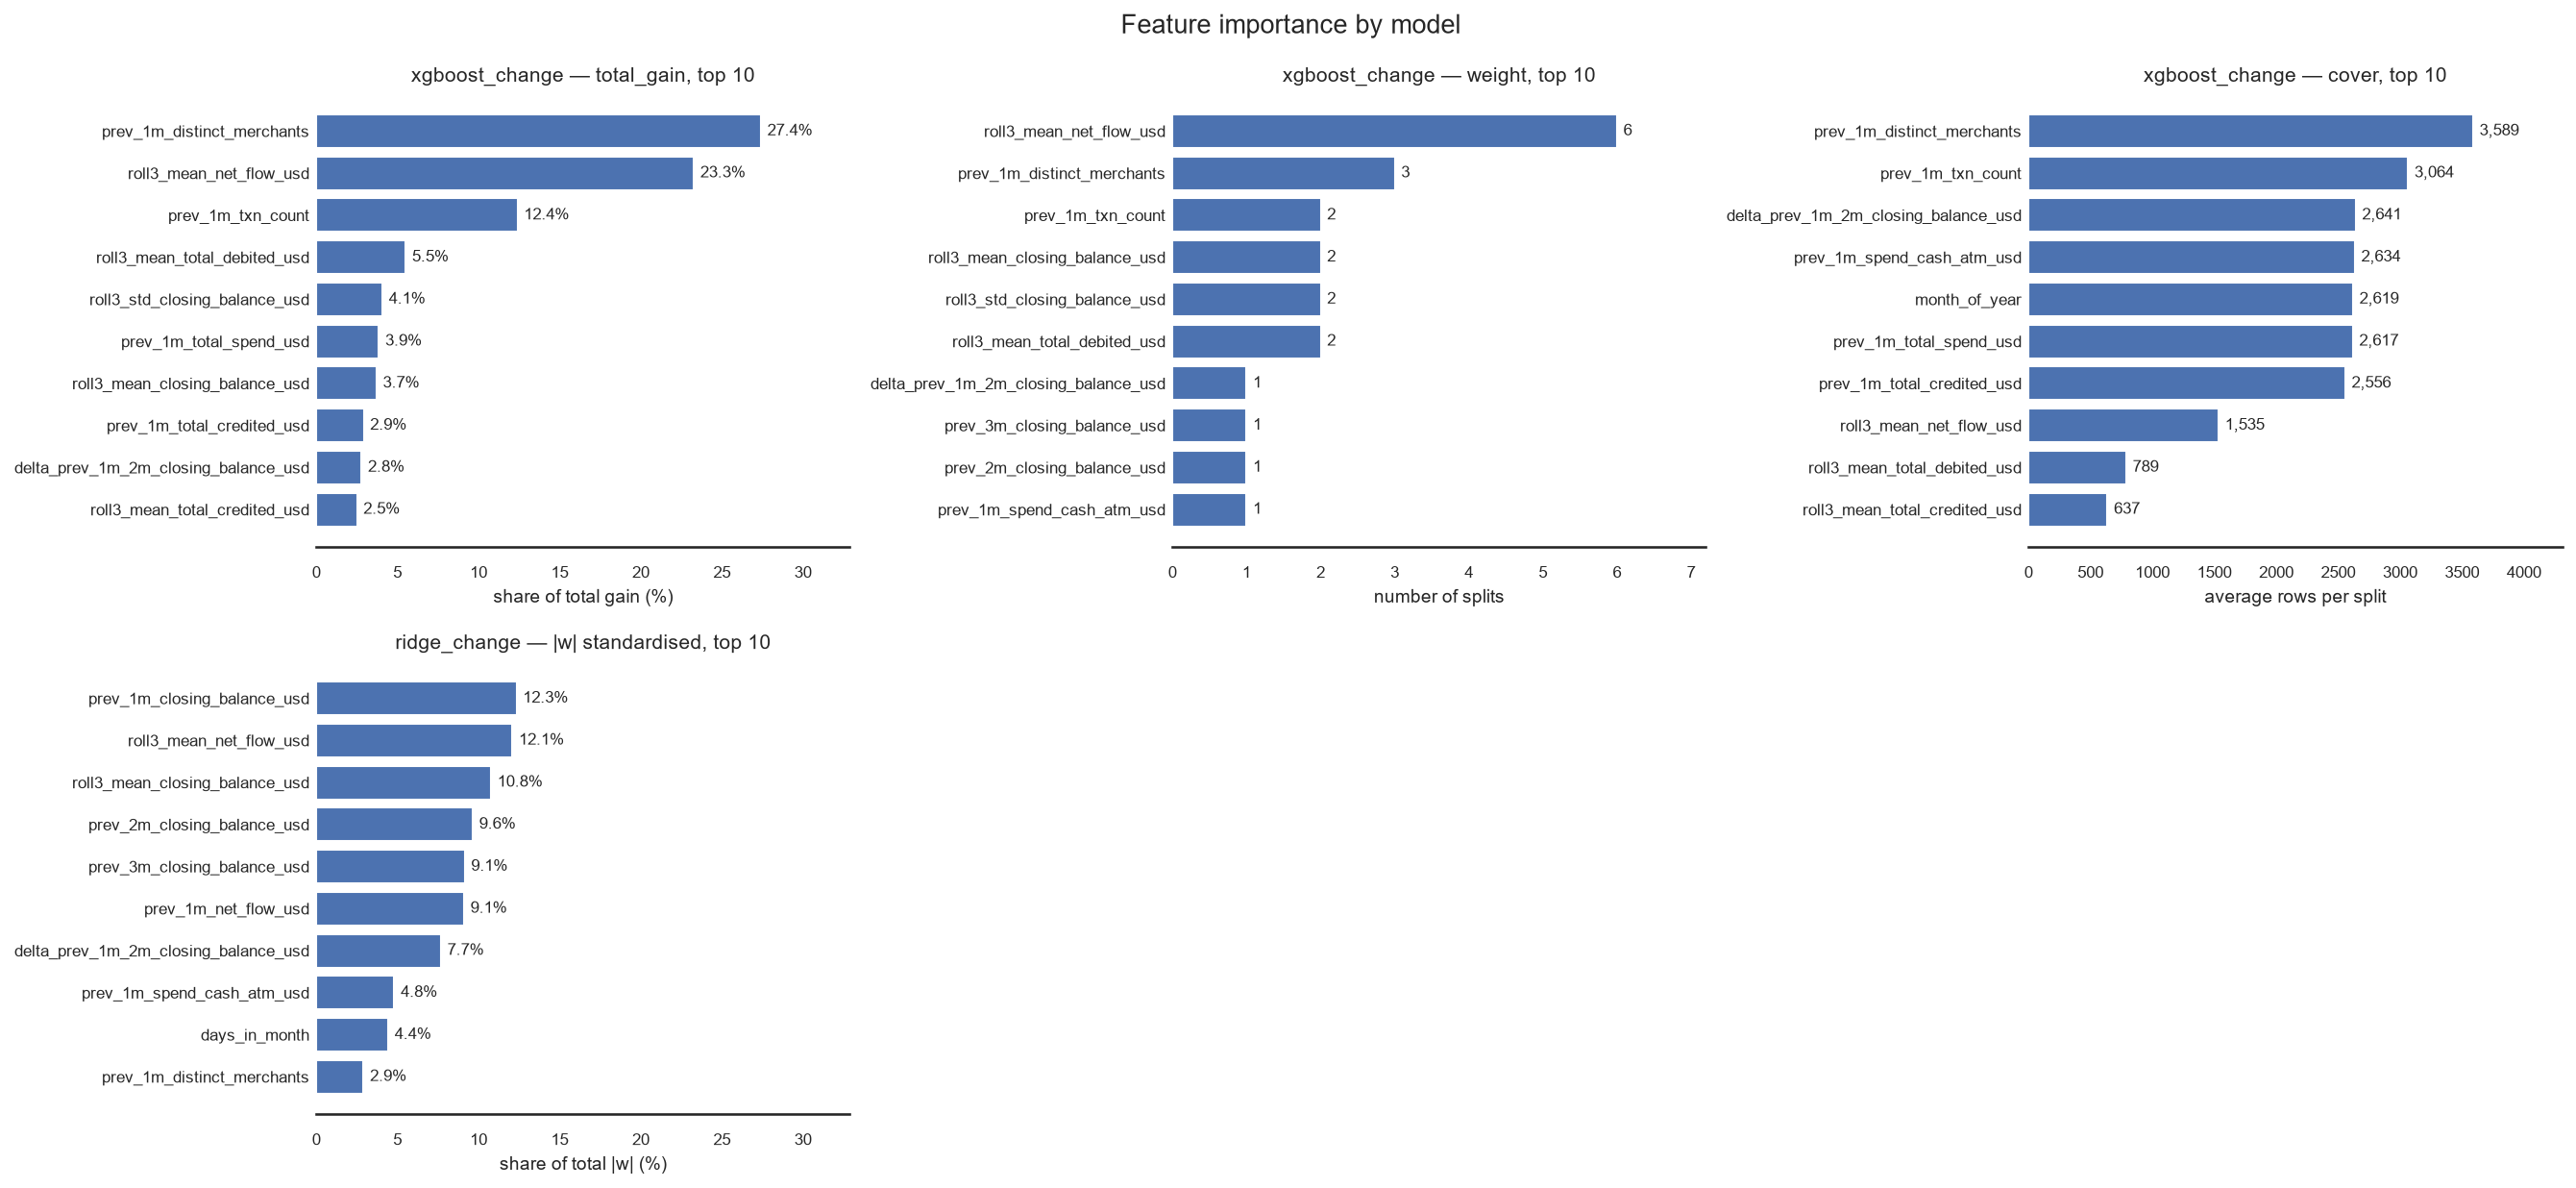

The file beside this chart, header and first rows:
model, measure, feature, value, share
ridge_change, abs_coef, prev_1m_closing_balance_usd, 24.25, 12.34
ridge_change, abs_coef, roll3_mean_net_flow_usd, 23.76, 12.09
ridge_change, abs_coef, roll3_mean_closing_balance_usd, 21.17, 10.77
ridge_change, abs_coef, prev_2m_closing_balance_usd, 18.95, 9.641
ridge_change, abs_coef, prev_3m_closing_balance_usd, 17.97, 9.144
ridge_change, abs_coef, prev_1m_net_flow_usd, 17.9, 9.105
ridge_change, abs_coef, delta_prev_1m_2m_closing_balance_usd, 15.1, 7.682
ridge_change, abs_coef, prev_1m_spend_cash_atm_usd, 9.452, 4.809
ridge_change, abs_coef, days_in_month, 8.712, 4.433
ridge_change, abs_coef, prev_1m_distinct_merchants, 5.718, 2.909
ridge_change, abs_coef, roll3_mean_total_credited_usd, 5.058, 2.573
ridge_change, abs_coef, prev_1m_total_credited_usd, 4.479, 2.279
ridge_change, abs_coef, prev_1m_spend_bills_usd, 3.924, 1.996
ridge_change, abs_coef, prev_1m_spend_transport_usd, 3.461, 1.761
ridge_change, abs_coef, prev_1m_spend_other_usd, 3.43, 1.745
ridge_change, abs_coef, prev_1m_spend_retail_usd, 2.477, 1.26
ridge_change, abs_coef, month_of_year, 2.433, 1.238
ridge_change, abs_coef, prev_1m_total_debited_usd, 2.338, 1.189
ridge_change, abs_coef, roll3_std_closing_balance_usd, 1.79, 0.9105
ridge_change, abs_coef, prev_1m_txn_count, 1.096, 0.5578
ridge_change, abs_coef, prev_1m_spend_dining_usd, 1.02, 0.5187
ridge_change, abs_coef, accounts_held, 0.7219, 0.3673
ridge_change, abs_coef, roll3_mean_total_debited_usd, 0.6251, 0.318
ridge_change, abs_coef, prev_1m_total_spend_usd, 0.5396, 0.2745
ridge_change, abs_coef, prev_1m_spend_groceries_usd, 0.191, 0.09716
xgboost_change, total_gain, prev_1m_distinct_merchants, 3758658048, 27.4
xgboost_change, total_gain, roll3_mean_net_flow_usd, 3191655680, 23.27
xgboost_change, total_gain, prev_1m_txn_count, 1700982528, 12.4
xgboost_change, total_gain, roll3_mean_total_debited_usd, 755219328, 5.506
xgboost_change, total_gain, roll3_std_closing_balance_usd, 558669056, 4.073
xgboost_change, total_gain, prev_1m_total_spend_usd, 528651072, 3.854
xgboost_change, total_gain, roll3_mean_closing_balance_usd, 508512320, 3.708
xgboost_change, total_gain, prev_1m_total_credited_usd, 400111360, 2.917
xgboost_change, total_gain, delta_prev_1m_2m_closing_balance_usd, 381940928, 2.785
xgboost_change, total_gain, roll3_mean_total_credited_usd, 342948544, 2.5
xgboost_change, total_gain, prev_3m_closing_balance_usd, 324784032, 2.368
xgboost_change, total_gain, month_of_year, 291511168, 2.125
xgboost_change, total_gain, prev_1m_spend_cash_atm_usd, 278062496, 2.027
xgboost_change, total_gain, prev_1m_net_flow_usd, 265925568, 1.939
xgboost_change, total_gain, prev_2m_closing_balance_usd, 204941504, 1.494
xgboost_change, total_gain, prev_1m_total_debited_usd, 148931072, 1.086
xgboost_change, total_gain, prev_1m_spend_groceries_usd, 73938752, 0.5391
xgboost_change, total_gain, prev_1m_closing_balance_usd, 0.0, 0.0
xgboost_change, total_gain, accounts_held, 0.0, 0.0
xgboost_change, total_gain, days_in_month, 0.0, 0.0
xgboost_change, total_gain, prev_1m_spend_dining_usd, 0.0, 0.0
xgboost_change, total_gain, prev_1m_spend_retail_usd, 0.0, 0.0
xgboost_change, total_gain, prev_1m_spend_transport_usd, 0.0, 0.0
xgboost_change, total_gain, prev_1m_spend_bills_usd, 0.0, 0.0
xgboost_change, total_gain, prev_1m_spend_other_usd, 0.0, 0.0
xgboost_change, weight, roll3_mean_net_flow_usd, 6.0, 
xgboost_change, weight, prev_1m_distinct_merchants, 3.0, 
xgboost_change, weight, prev_1m_txn_count, 2.0, 
xgboost_change, weight, roll3_mean_closing_balance_usd, 2.0, 
xgboost_change, weight, roll3_std_closing_balance_usd, 2.0, 
xgboost_change, weight, roll3_mean_total_debited_usd, 2.0, 
xgboost_change, weight, delta_prev_1m_2m_closing_balance_usd, 1.0, 
xgboost_change, weight, prev_3m_closing_balance_usd, 1.0, 
xgboost_change, weight, prev_2m_closing_balance_usd, 1.0, 
xgboost_change, weight, prev_1m_spend_cash_atm_usd, 1.0, 
... 40 more rows
